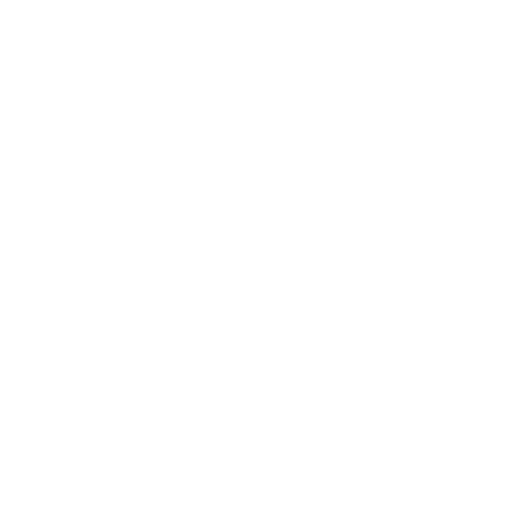
t = 0.00 s
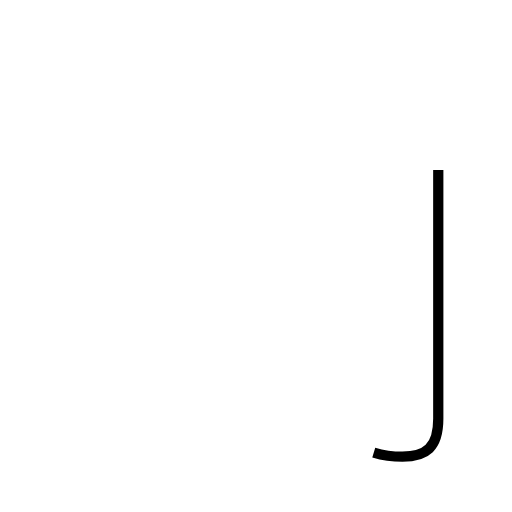
t = 0.99 s
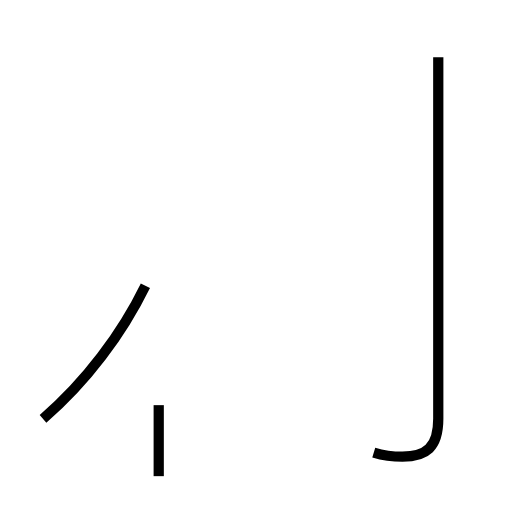
t = 2.03 s
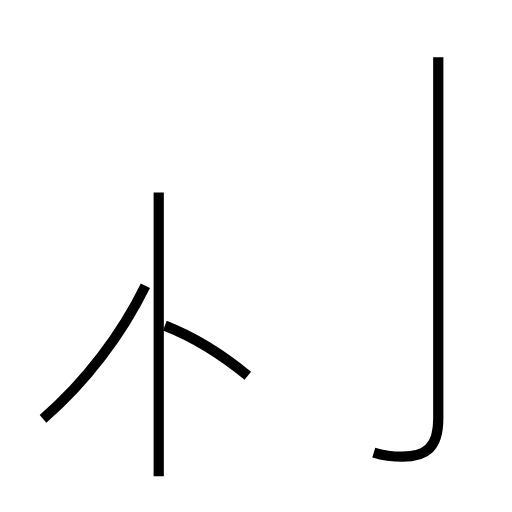
t = 2.93 s
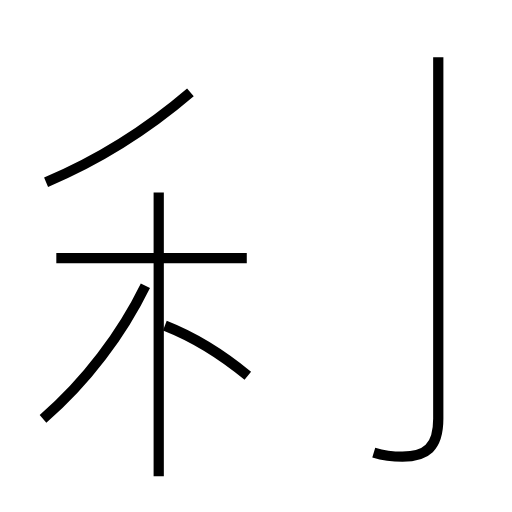
t = 3.99 s
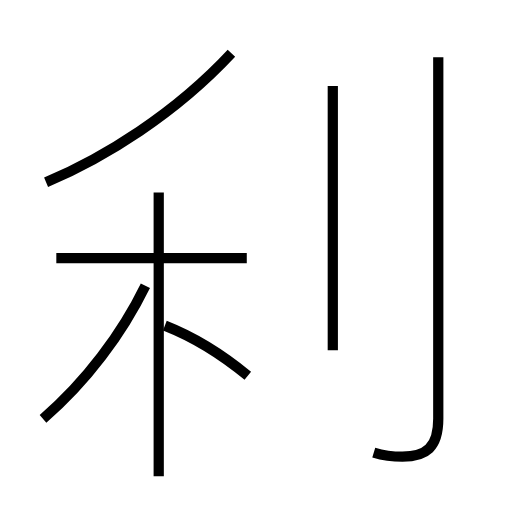
t = 4.93 s

The animated SVG that drew these frames (rendered in a browser with its animation timeline set to each time). Animation: 7 SMIL elements (animate=7); one cycle of 4.93 s.

<?xml version='1.0' encoding='utf-8'?>
<svg viewBox="0.0 -6.0 50.0 50.0" version="1.1" xmlns="http://www.w3.org/2000/svg"><rect x="-1000" y="-1000" width="2000" height="2000" stroke="white" fill="white" /><g style="fill:none;stroke:#000000;stroke-width:1"><path d="M 36.5 0.2 C 37.5 0.5 38.5 0.6 39.3 0.6 C 41.6 0.6 42.8 -0.3 42.8 -3.1 L 42.8 -38.4 " transform="translate(0.0 38.0)" stroke-dasharray="44.05479733114878" stroke-dashoffset="44.05479733114878"><animate attributeName="stroke-dashoffset" from="44.05479733114878" to="0" dur="1.3216439199344632s" begin="0s" fill="freeze" /></path><path d="M 4.2 -3.1 C 8.4 -6.7 11.9 -11.4 14.2 -16.1 " transform="translate(0.0 38.0)" stroke-dasharray="16.510532795076713" stroke-dashoffset="16.510532795076713"><animate attributeName="stroke-dashoffset" from="16.510532795076713" to="0" dur="0.49531598385230136s" begin="1.3216439199344632s" fill="freeze" /></path><path d="M 15.5 2.5 L 15.5 -25.2 " transform="translate(0.0 38.0)" stroke-dasharray="27.7" stroke-dashoffset="27.7"><animate attributeName="stroke-dashoffset" from="27.7" to="0" dur="0.831s" begin="1.8169599037867645s" fill="freeze" /></path><path d="M 24.2 -7.3 C 21.9 -9.2 18.9 -11.1 16.1 -12.2 " transform="translate(0.0 38.0)" stroke-dasharray="9.502948960911663" stroke-dashoffset="9.502948960911663"><animate attributeName="stroke-dashoffset" from="9.502948960911663" to="0" dur="0.2850884688273499s" begin="2.6479599037867647s" fill="freeze" /></path><path d="M 24.1 -18.8 L 5.5 -18.8 " transform="translate(0.0 38.0)" stroke-dasharray="18.6" stroke-dashoffset="18.6"><animate attributeName="stroke-dashoffset" from="18.6" to="0" dur="0.558s" begin="2.9330483726141146s" fill="freeze" /></path><path d="M 4.5 -26.2 C 10.2 -28.6 17.1 -32.9 22.6 -38.8 " transform="translate(0.0 38.0)" stroke-dasharray="22.208821792409775" stroke-dashoffset="22.208821792409775"><animate attributeName="stroke-dashoffset" from="22.208821792409775" to="0" dur="0.6662646537722933s" begin="3.491048372614115s" fill="freeze" /></path><path d="M 32.5 -9.8 L 32.5 -35.6" transform="translate(0.0 38.0)" stroke-dasharray="25.8" stroke-dashoffset="25.8"><animate attributeName="stroke-dashoffset" from="25.8" to="0" dur="0.774s" begin="4.157313026386408s" fill="freeze" /></path></g></svg>
